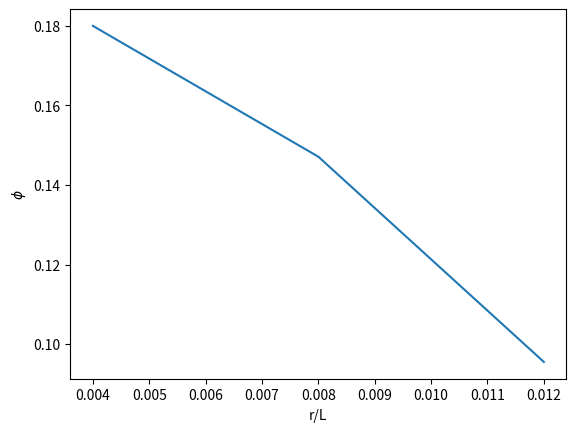

Write Python code to recreate this figure. (Note: this script raises an exception after producing the figure.)
import numpy as np
import matplotlib.pyplot as plt

aL_array = np.array([0.004, 0.008, 0.012])
crossover_array = np.array([0.18, 0.1471, 0.0955])

fig = plt.figure()
ax = fig.add_subplot(1,1,1)
ax.plot(aL_array, crossover_array)
ax.set_xlabel('r/L')
ax.set_ylabel(r'$\phi$')

plt.savefig('img/r_crossover.eps', format='eps')
plt.show()